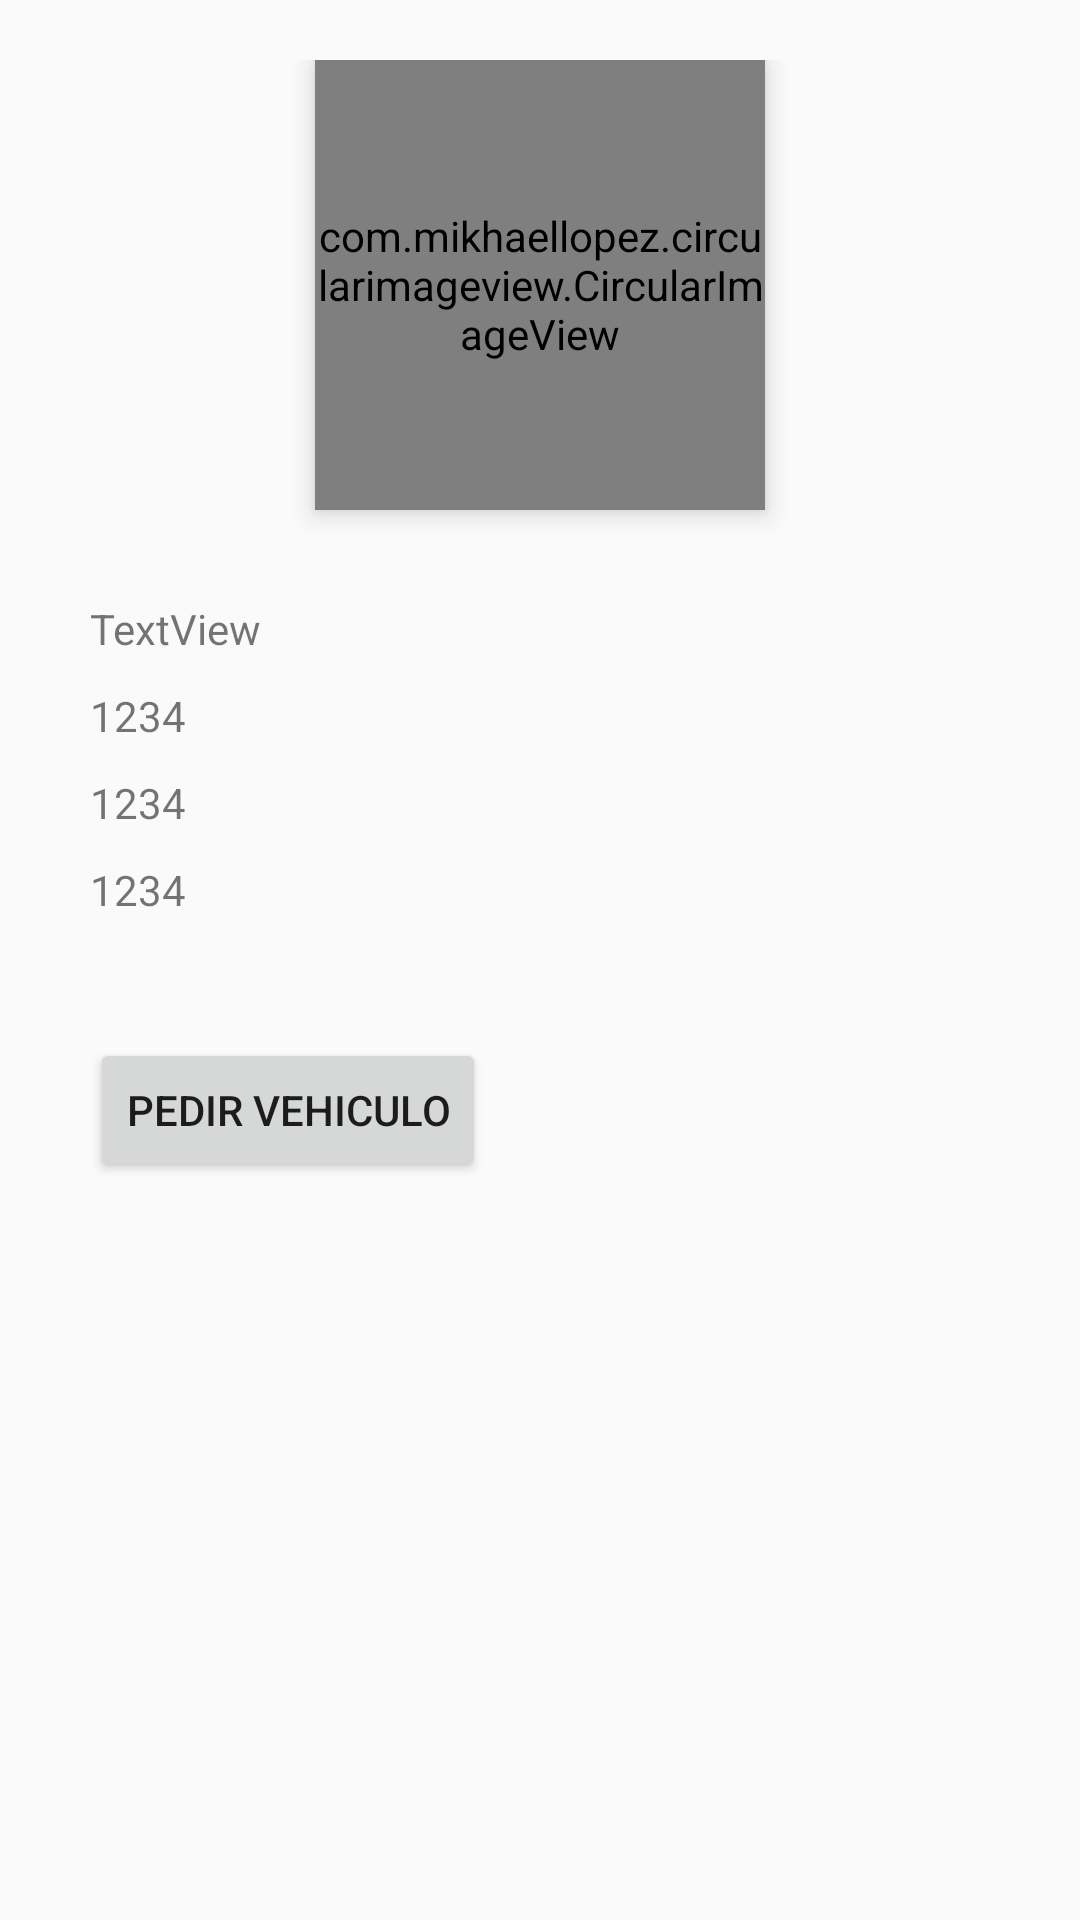

Reconstruct the res/layout file that produces this screen, plus the resources it refers to.
<!-- AndroidManifest.xml: application theme AppTheme -->
<!-- res/layout/activity_sesion__usuario.xml -->
<?xml version="1.0" encoding="utf-8"?>
<LinearLayout xmlns:android="http://schemas.android.com/apk/res/android"
    xmlns:app="http://schemas.android.com/apk/res-auto"
    xmlns:tools="http://schemas.android.com/tools"
    android:layout_width="match_parent"
    android:layout_height="match_parent"
    android:orientation="vertical"
    tools:context=".Sesion_Usuario">

    <LinearLayout
        android:layout_marginTop="20dp"
        android:layout_width="match_parent"
        android:layout_height="wrap_content"
        android:orientation="vertical">

        <com.mikhaellopez.circularimageview.CircularImageView
            android:id="@+id/foto_perfil"
            android:layout_width="150dp"
            android:layout_height="150dp"
            android:layout_gravity="center_horizontal"
            android:layout_marginBottom="30dp"
            android:elevation="5dp" />

        <TextView
            android:id="@+id/usuario"
            android:layout_width="wrap_content"
            android:layout_height="wrap_content"
            android:layout_gravity="left"
            android:layout_marginStart="30dp"
            android:layout_marginBottom="10dp"
            android:text="TextView" />

        <TextView
            android:id="@+id/contrasena"
            android:layout_width="wrap_content"
            android:layout_height="wrap_content"
            android:layout_gravity="left"
            android:layout_marginStart="30dp"
            android:layout_marginBottom="10dp"
            android:text="1234" />

        <TextView
            android:id="@+id/nombre"
            android:layout_width="wrap_content"
            android:layout_height="wrap_content"
            android:layout_gravity="left"
            android:layout_marginStart="30dp"
            android:layout_marginBottom="10dp"
            android:text="1234" />

        <TextView
            android:id="@+id/correo"
            android:layout_width="wrap_content"
            android:layout_height="wrap_content"
            android:layout_gravity="left"
            android:layout_marginStart="30dp"
            android:layout_marginBottom="10dp"
            android:text="1234" />
    </LinearLayout>

    <Button
        android:text="Pedir Vehiculo"
        android:onClick="mapa"
        android:layout_width="wrap_content"
        android:layout_height="wrap_content"
        android:layout_margin="30dp"/>

</LinearLayout>
<!-- resources referenced by this layout -->
<resources>
  <style name="AppTheme" parent="Theme.MaterialComponents.Light.NoActionBar.Bridge">
          
          <item name="colorPrimary">@color/black</item>
          <item name="colorPrimaryDark">@color/orange</item>
          <item name="colorAccent">@color/orange</item>
      </style>
  <color name="black">#000000</color>
  <color name="orange">#FFA15A</color>
</resources>
